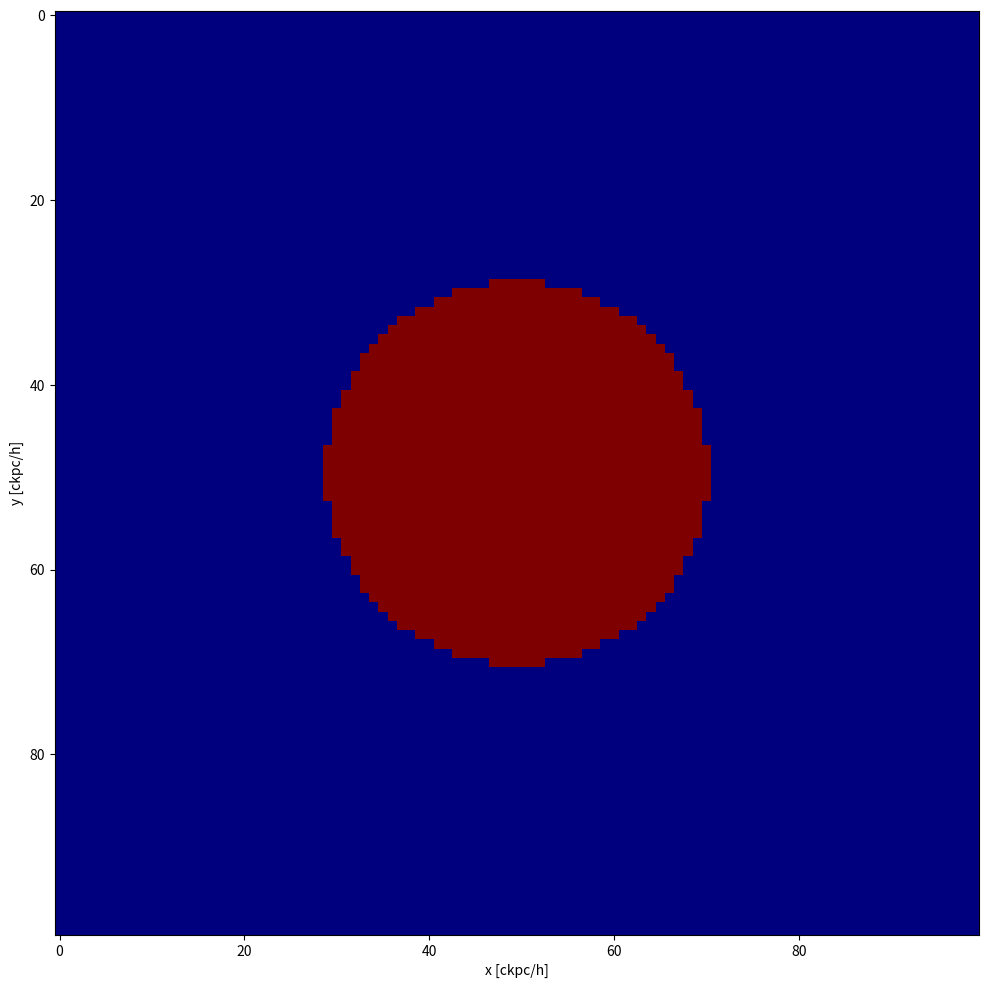

This chart was generated by the following Python code:
import numpy as np
import matplotlib.pyplot as plt
import matplotlib as mpl

def wall(n):
    """
    Builds a wall out of a nxnxn array. All values in the wall
    are = 1. Other points = 0.
    """
    array = np.zeros((n,n,n))
    array[n//2][:,:] = 1
    return array

def cylinder(n,r):
    """
    Returns a nxnxn array with a cylinder in the center with
    radius r. All points within the radius are = 1, the rest
    are 0.
    """
    array = np.zeros((n,n,n))
    for x in range(n):
        for y in range(n):
            for z in range(n):
                if ((x - (n-1)/2)**2 + (y - (n-1)/2)**2) < r**2:
                    array[x,y,z] = 1                 
    return array                   

def sphere(n,r):
    """
    Returns a nxnxn array with a sphere in the center
    of radius r. All points within the radius are = 1, the rest
    are 0.
    """
    array = np.zeros((n,n,n))
    for x in range(n):
        for y in range(n):
            for z in range(n):
                if ((x - (n-1)/2)**2 + (y - (n-1)/2)**2 + (z - (n-1)/2)**2) < r**2:
                    array[x,y,z] = 1           
    return array  

field = sphere(100,50)


plt.figure(figsize=(12,12))
plt.imshow(field[:,:,4])

plt.xlabel('x [ckpc/h]')
plt.ylabel('y [ckpc/h]')
plt.set_cmap('jet')

